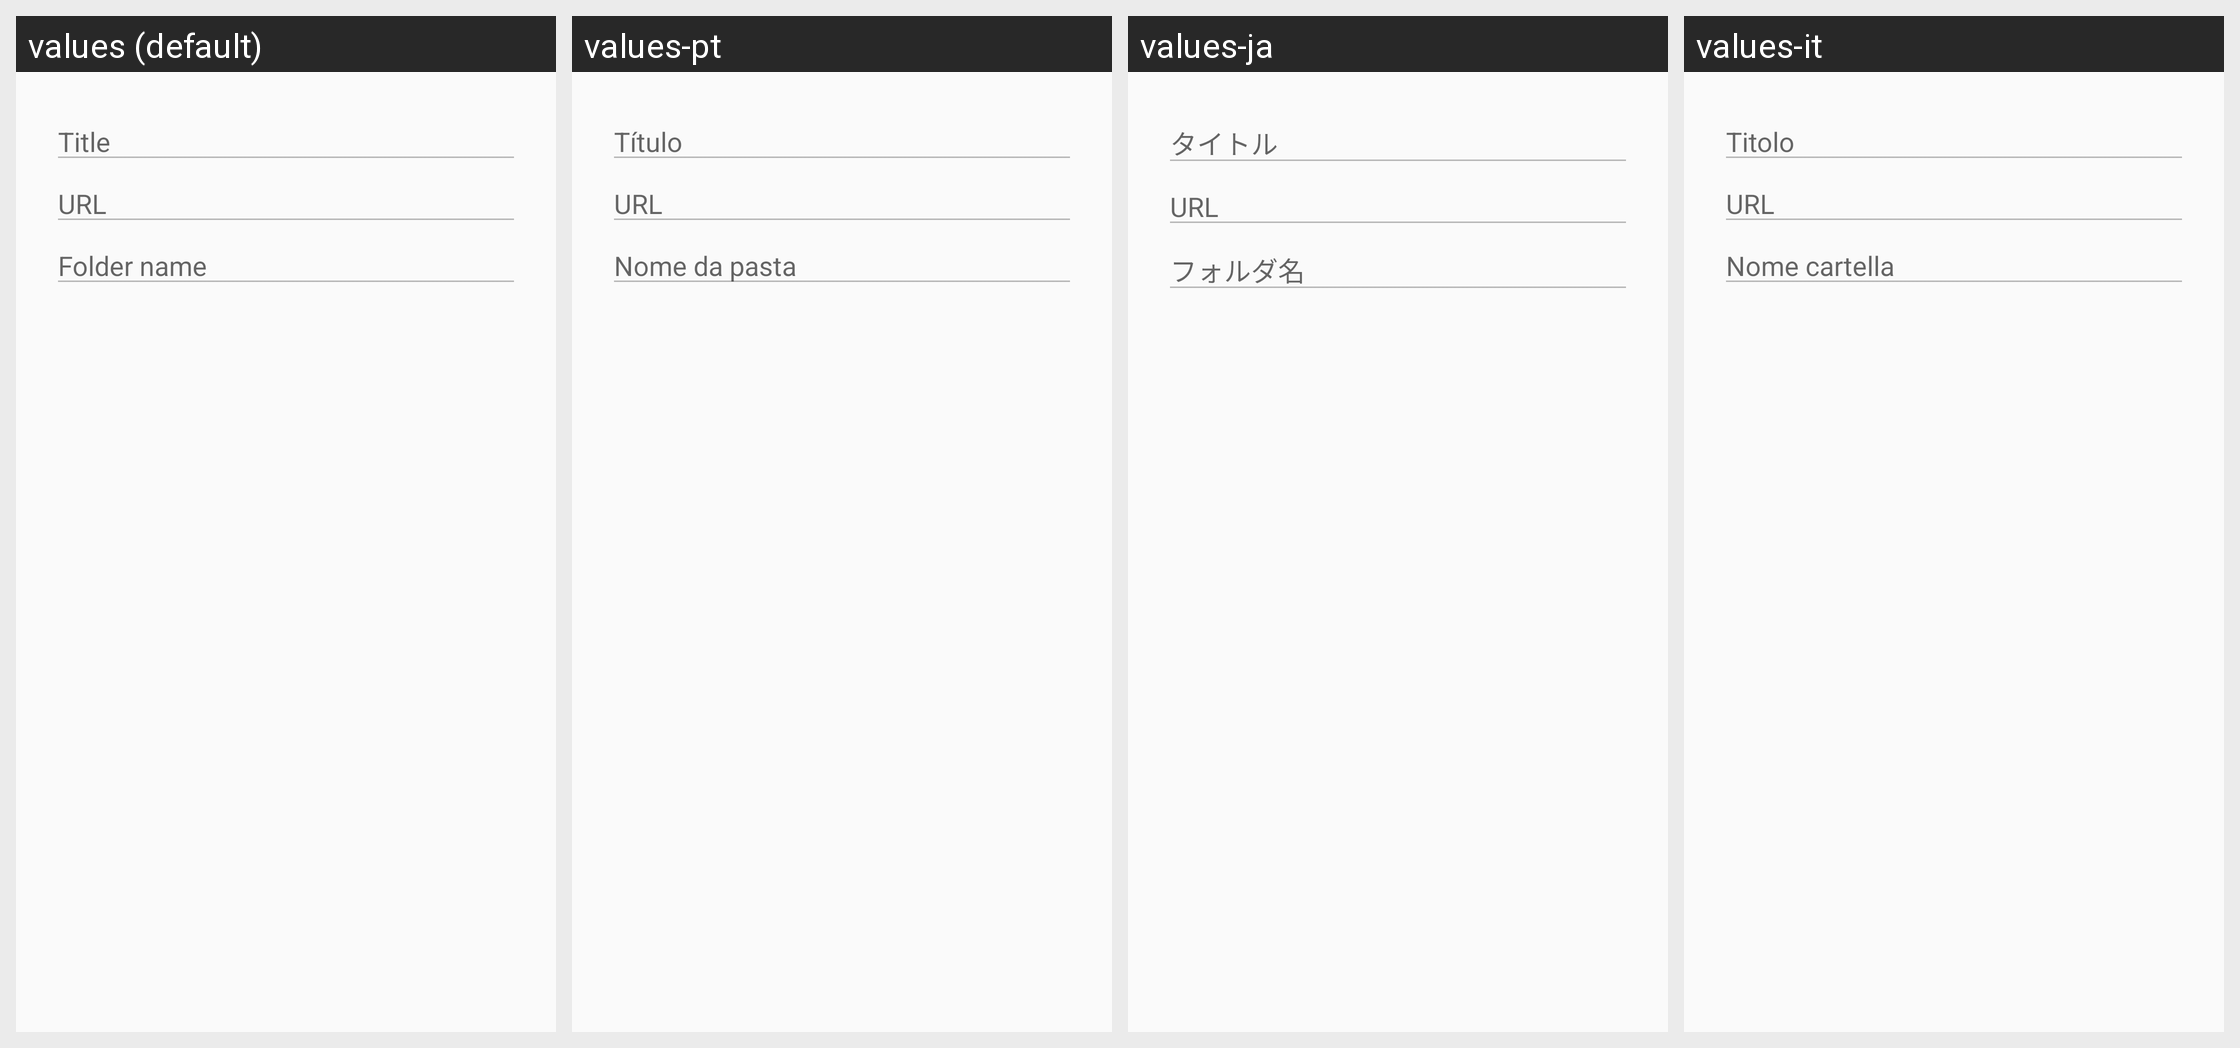

Locale-by-locale string values for the Android screen shown in this grid:
Android screen res/layout/dialog_edit_bookmark.xml rendered under 4 locales, left to right: values (default), values-pt, values-ja, values-it. Device: Nexus 5 (rendered at 1080×1920; each locale shown at half size, 540×960, under a caption strip naming it); theme AppTheme.
Other locales in the repository, not shown: values-ar, values-bg, values-bn, values-cs, values-da, values-de, values-el, values-es, values-fa, values-fi, values-fil, values-fr, values-hi, values-hr, values-hu, values-in, values-iw, values-ka, values-ko, values-mk, values-ms, values-my, values-nb, values-nl, values-pl, values-pt-rBR, values-pt-rPT, values-ro, values-ru, values-sk, values-sq, values-sr, values-sv, values-sw, values-th, values-tr, values-uk, values-ur, values-vi, values-zh-rCN, values-zh-rTW.
Strings drawn on this screen, with the default value and each locale's value (text and hints the layout hard-codes, and strings that could not be matched under every locale, appear in the picture but are not listed):

hint_title
  values: Title
  values-pt: Título
  values-ja: タイトル
  values-it: Titolo

hint_url
  values: URL
  values-pt: URL
  values-ja: URL
  values-it: URL

folder
  values: Folder name
  values-pt: Nome da pasta
  values-ja: フォルダ名
  values-it: Nome cartella
